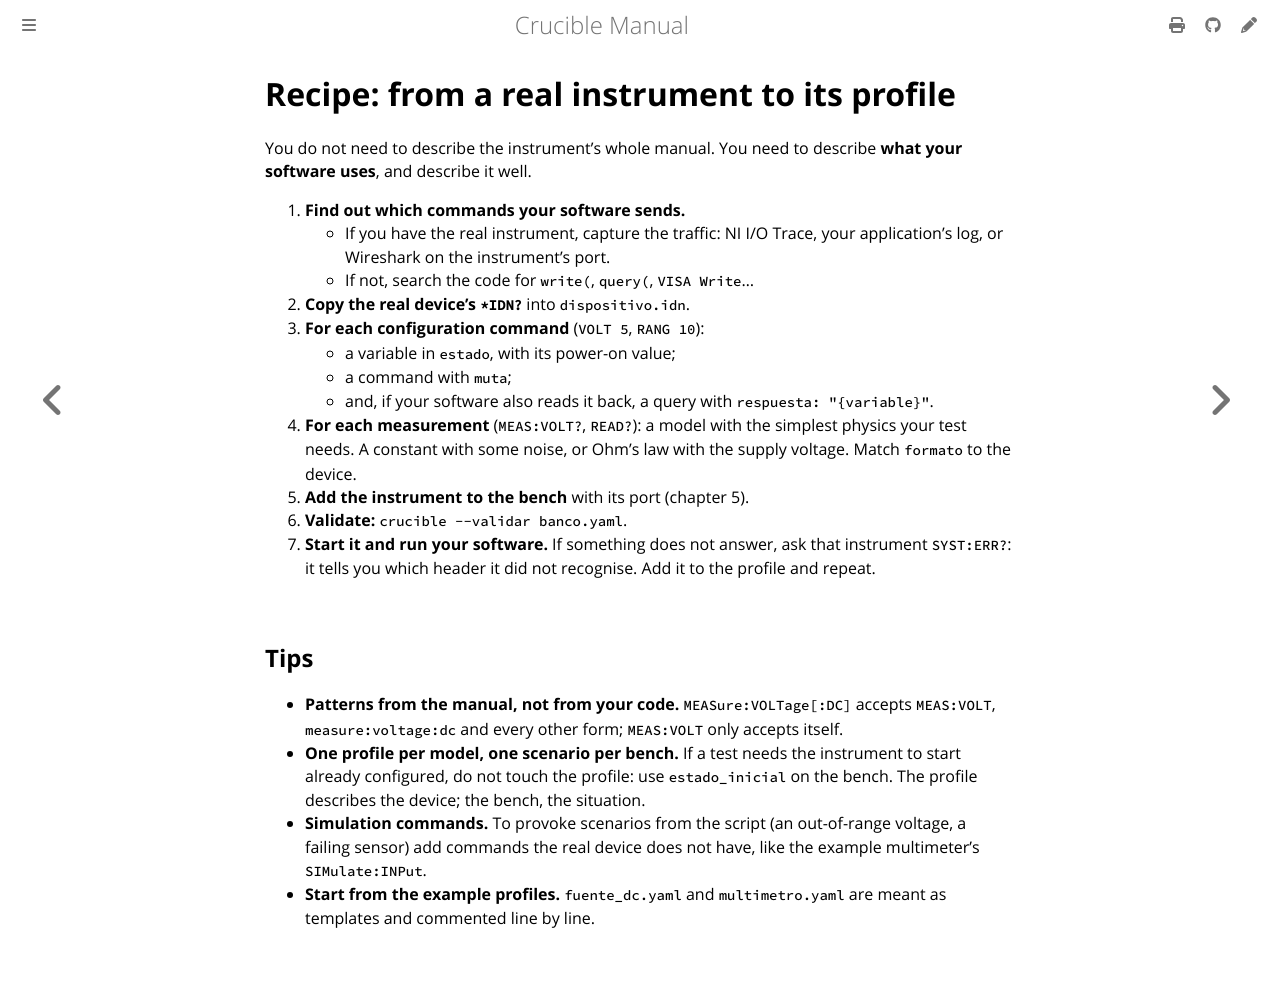

repository: anlaco/Crucible · page: en/09-recipe.html · generator: mdbook

# Recipe: from a real instrument to its profile

You do not need to describe the instrument's whole manual. You need to describe
**what your software uses**, and describe it well.

1. **Find out which commands your software sends.**
   - If you have the real instrument, capture the traffic: NI I/O Trace, your
     application's log, or Wireshark on the instrument's port.
   - If not, search the code for `write(`, `query(`, `VISA Write`…
2. **Copy the real device's `*IDN?`** into `dispositivo.idn`.
3. **For each configuration command** (`VOLT 5`, `RANG 10`):
   - a variable in `estado`, with its power-on value;
   - a command with `muta`;
   - and, if your software also reads it back, a query with
     `respuesta: "{variable}"`.
4. **For each measurement** (`MEAS:VOLT?`, `READ?`): a model with the simplest
   physics your test needs. A constant with some noise, or Ohm's law with the
   supply voltage. Match `formato` to the device.
5. **Add the instrument to the bench** with its port (chapter 5).
6. **Validate:** `crucible --validar banco.yaml`.
7. **Start it and run your software.** If something does not answer, ask that
   instrument `SYST:ERR?`: it tells you which header it did not recognise. Add
   it to the profile and repeat.

## Tips

- **Patterns from the manual, not from your code.** `MEASure:VOLTage[:DC]`
  accepts `MEAS:VOLT`, `measure:voltage:dc` and every other form; `MEAS:VOLT`
  only accepts itself.
- **One profile per model, one scenario per bench.** If a test needs the
  instrument to start already configured, do not touch the profile: use
  `estado_inicial` on the bench. The profile describes the device; the bench,
  the situation.
- **Simulation commands.** To provoke scenarios from the script (an
  out-of-range voltage, a failing sensor) add commands the real device does not
  have, like the example multimeter's `SIMulate:INPut`.
- **Start from the example profiles.** `fuente_dc.yaml` and `multimetro.yaml`
  are meant as templates and commented line by line.
